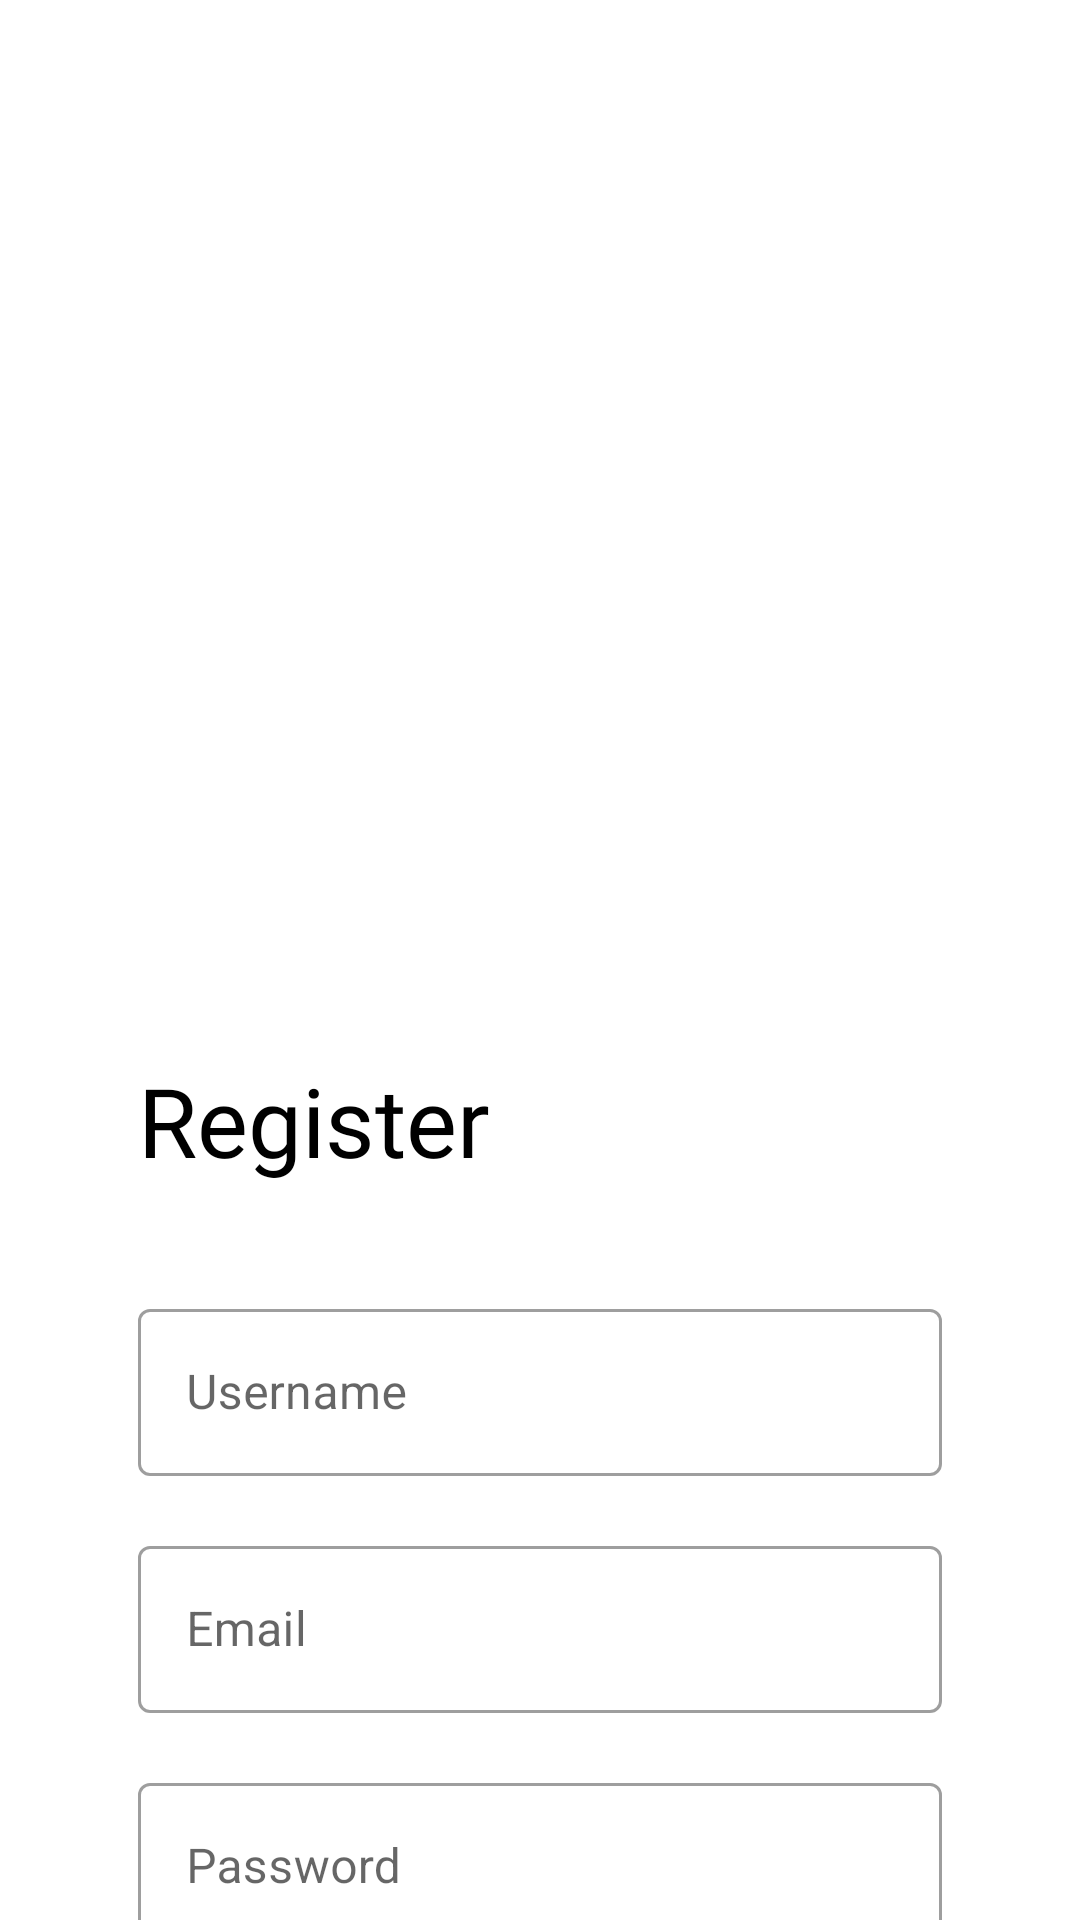

Here is an Android app screen rendered from its layout file. Give the layout XML and the strings, colors and styles it references.
<!-- AndroidManifest.xml: application theme Theme.Caffeine -->
<!-- res/layout/fragment_register.xml -->
<?xml version="1.0" encoding="utf-8"?>
<androidx.constraintlayout.widget.ConstraintLayout xmlns:android="http://schemas.android.com/apk/res/android"
    xmlns:tools="http://schemas.android.com/tools"
    android:layout_width="match_parent"
    android:layout_height="match_parent"
    xmlns:app="http://schemas.android.com/apk/res-auto"
    tools:context=".ui.auth.register.RegisterFragment">

    <ImageView
        android:layout_width="wrap_content"
        android:layout_height="wrap_content"
        android:layout_marginTop="-16dp"
        app:layout_constraintStart_toStartOf="parent"
        app:layout_constraintTop_toTopOf="parent"
        android:src="@drawable/ic_subtract_background_auth"/>

    <androidx.appcompat.widget.AppCompatImageView
        android:id="@+id/iv_register_icon"
        android:layout_width="256dp"
        android:layout_height="256dp"
        android:layout_marginTop="80dp"
        android:src="@drawable/ic_register_image"
        app:layout_constraintStart_toStartOf="parent"
        app:layout_constraintTop_toTopOf="parent"
        app:layout_constraintEnd_toEndOf="parent"/>

    <TextView
        android:id="@+id/tv_register"
        android:layout_width="wrap_content"
        android:layout_height="wrap_content"
        android:layout_marginStart="46dp"
        android:layout_marginTop="16dp"
        android:text="@string/register"
        android:fontFamily="@font/lexend_semibold"
        android:textSize="32sp"
        android:textColor="@color/black"
        app:layout_constraintStart_toStartOf="parent"
        app:layout_constraintTop_toBottomOf="@id/iv_register_icon"/>

    <com.google.android.material.textfield.TextInputLayout
        android:id="@+id/edt_username"
        android:layout_width="match_parent"
        android:layout_height="wrap_content"
        android:layout_marginHorizontal="46dp"
        android:layout_marginTop="36dp"
        android:hint="@string/username"
        app:boxBackgroundColor="@color/white"
        app:layout_constraintStart_toStartOf="parent"
        app:layout_constraintTop_toBottomOf="@id/tv_register"
        app:layout_constraintEnd_toEndOf="parent"
        style="@style/Widget.MaterialComponents.TextInputLayout.OutlinedBox">

        <com.google.android.material.textfield.TextInputEditText
            android:id="@+id/til_username"
            android:layout_width="match_parent"
            android:layout_height="wrap_content"/>

    </com.google.android.material.textfield.TextInputLayout>

    <com.google.android.material.textfield.TextInputLayout
        android:id="@+id/edt_email"
        android:layout_width="match_parent"
        android:layout_height="wrap_content"
        android:layout_marginHorizontal="46dp"
        android:layout_marginTop="18dp"
        android:hint="@string/email"
        app:boxBackgroundColor="@color/white"
        app:layout_constraintStart_toStartOf="parent"
        app:layout_constraintTop_toBottomOf="@id/edt_username"
        app:layout_constraintEnd_toEndOf="parent"
        style="@style/Widget.MaterialComponents.TextInputLayout.OutlinedBox">

        <com.google.android.material.textfield.TextInputEditText
            android:id="@+id/til_email"
            android:layout_width="match_parent"
            android:layout_height="wrap_content"/>

    </com.google.android.material.textfield.TextInputLayout>

    <com.google.android.material.textfield.TextInputLayout
        android:id="@+id/edt_password"
        android:layout_width="match_parent"
        android:layout_height="wrap_content"
        android:layout_marginHorizontal="46dp"
        android:layout_marginTop="18dp"
        android:hint="@string/password"
        app:boxBackgroundColor="@color/white"
        app:layout_constraintStart_toStartOf="parent"
        app:layout_constraintTop_toBottomOf="@id/edt_email"
        app:layout_constraintEnd_toEndOf="parent"
        style="@style/Widget.MaterialComponents.TextInputLayout.OutlinedBox">

        <com.google.android.material.textfield.TextInputEditText
            android:id="@+id/til_password"
            android:layout_width="match_parent"
            android:layout_height="wrap_content"/>

    </com.google.android.material.textfield.TextInputLayout>

    <com.google.android.material.button.MaterialButton
        android:id="@+id/btn_register"
        android:layout_width="0dp"
        android:layout_height="wrap_content"
        android:layout_marginTop="24dp"
        android:fontFamily="@font/lexend"
        android:text="@string/register"
        android:textAllCaps="false"
        app:cornerRadius="32dp"
        app:layout_constraintEnd_toEndOf="@id/edt_password"
        app:layout_constraintStart_toStartOf="@id/edt_password"
        app:layout_constraintTop_toBottomOf="@id/edt_password" />

</androidx.constraintlayout.widget.ConstraintLayout>
<!-- resources referenced by this layout -->
<resources>
  <color name="black">#FF000000</color>
  <color name="white">#FFFFFFFF</color>
  <string name="email">Email</string>
  <string name="password">Password</string>
  <string name="register">Register</string>
  <string name="username">Username</string>
  <style name="Theme.Caffeine" parent="Theme.MaterialComponents.DayNight.DarkActionBar">
          
          <item name="colorPrimary">@color/purple_200</item>
          <item name="colorPrimaryVariant">@color/purple_500</item>
          <item name="colorOnPrimary">@color/white</item>
          
          <item name="colorSecondary">@color/gray_500</item>
          <item name="colorSecondaryVariant">@color/gray_700</item>
          <item name="colorOnSecondary">@color/black</item>
          
          <item name="android:statusBarColor">?attr/colorPrimaryVariant</item>
          
      </style>
  <color name="purple_200">#FF8D9EFF</color>
  <color name="purple_500">#FF3F51B5</color>
  <color name="gray_500">#FF3F3F3F</color>
  <color name="gray_700">#FF2F2F2F</color>
</resources>
